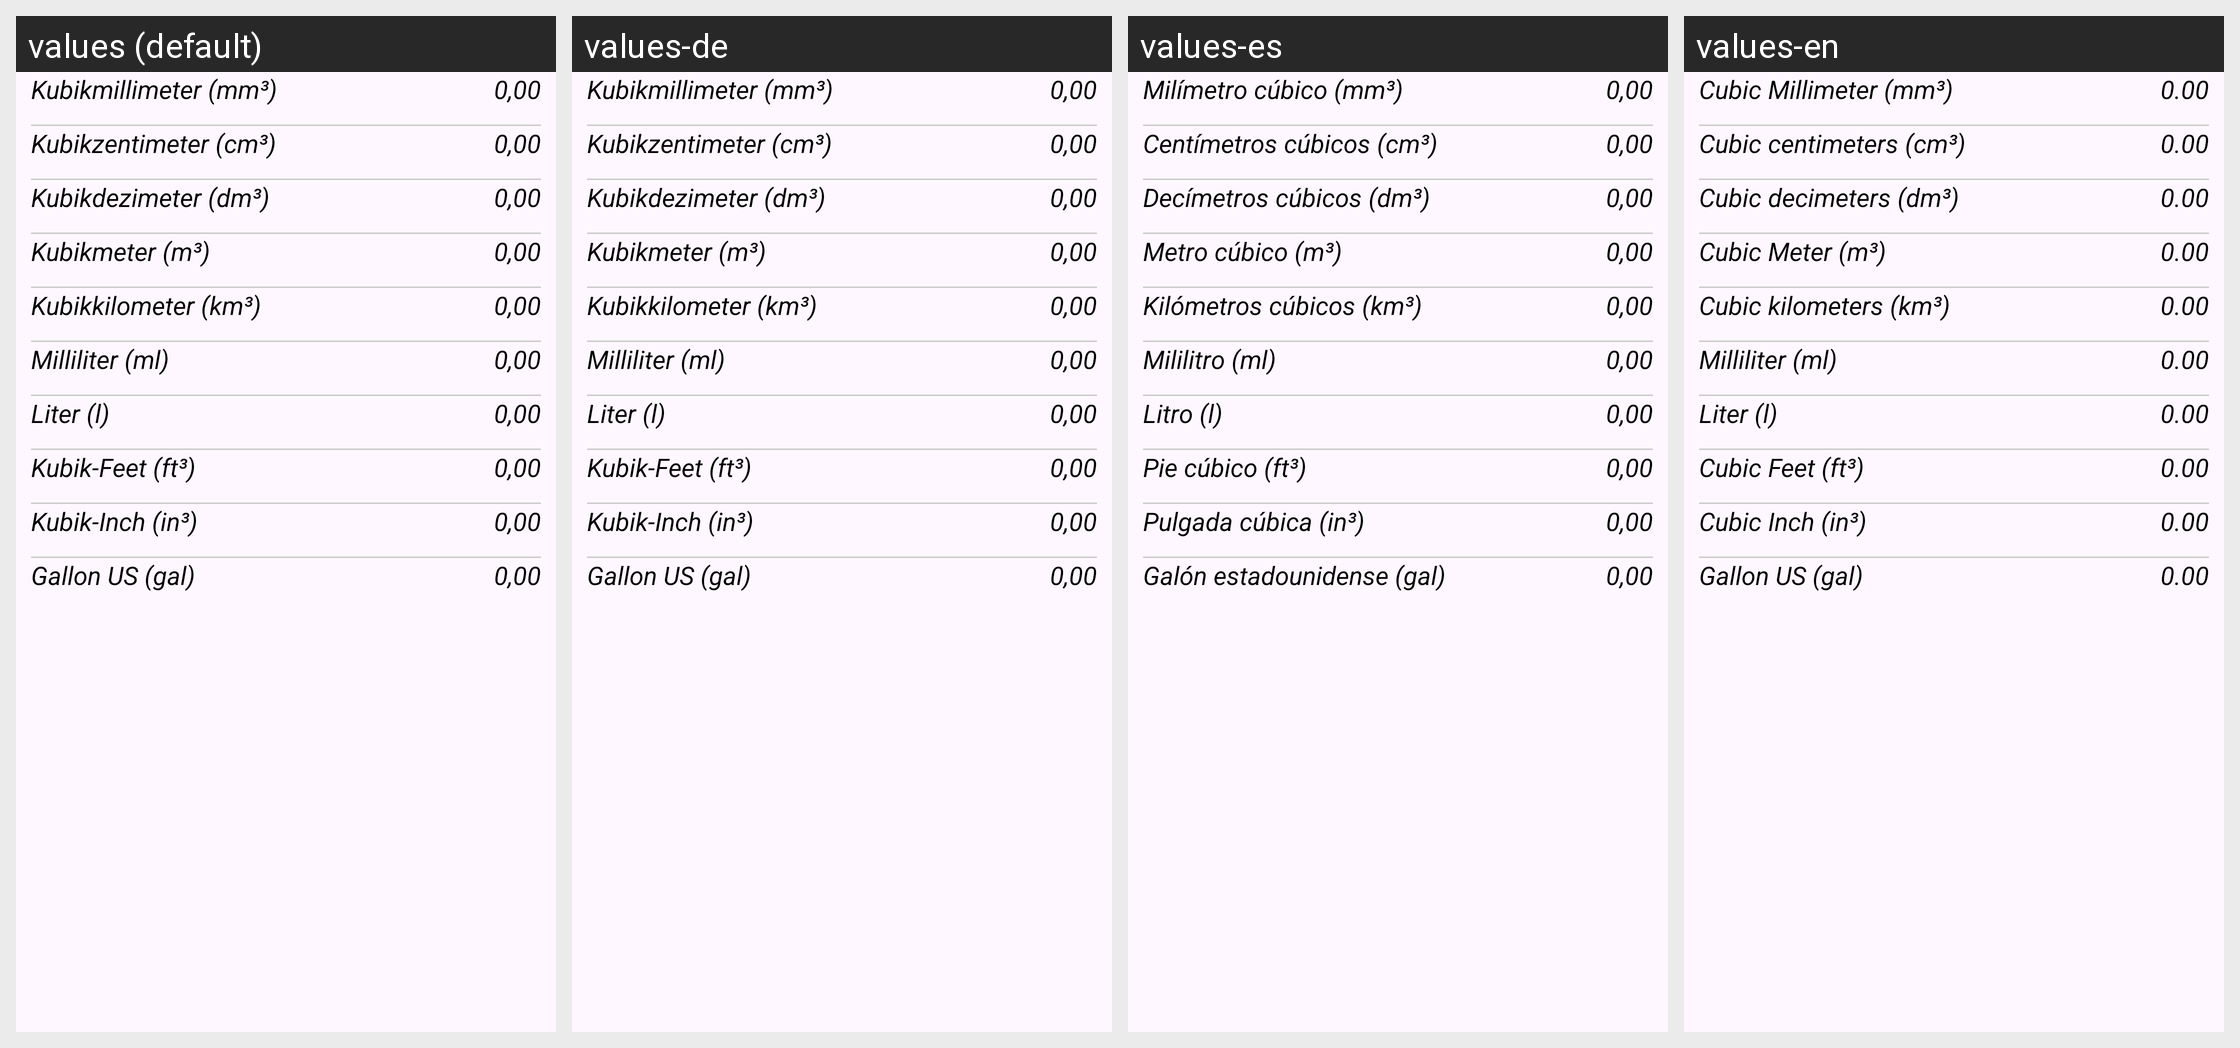

Translations of the strings shown on this Android screen, per locale in the grid:
Android screen res/layout/volume.xml rendered under 4 locales, left to right: values (default), values-de, values-es, values-en. Device: Nexus 5 (rendered at 1080×1920; each locale shown at half size, 540×960, under a caption strip naming it); theme Theme.RechenMax.
Other locales in the repository, not shown: values-fr.
Strings drawn on this screen, with the default value and each locale's value (text and hints the layout hard-codes, and strings that could not be matched under every locale, appear in the picture but are not listed):

convertKubikmillimeter
  values: Kubikmillimeter (mm³)
  values-de: Kubikmillimeter (mm³)
  values-es: Milímetro cúbico (mm³)
  values-en: Cubic Millimeter (mm³)

convertNull
  values: 0,00
  values-de: 0,00
  values-es: 0,00
  values-en: 0.00

convertKubikzentimeter
  values: Kubikzentimeter (cm³)
  values-de: Kubikzentimeter (cm³)
  values-es: Centímetros cúbicos (cm³)
  values-en: Cubic centimeters (cm³)

convertKubikdezimeter
  values: Kubikdezimeter (dm³)
  values-de: Kubikdezimeter (dm³)
  values-es: Decímetros cúbicos (dm³)
  values-en: Cubic decimeters (dm³)

convertKubikmeter
  values: Kubikmeter (m³)
  values-de: Kubikmeter (m³)
  values-es: Metro cúbico (m³)
  values-en: Cubic Meter (m³)

convertKubikkilometer
  values: Kubikkilometer (km³)
  values-de: Kubikkilometer (km³)
  values-es: Kilómetros cúbicos (km³)
  values-en: Cubic kilometers (km³)

convertMilliliter
  values: Milliliter (ml)
  values-de: Milliliter (ml)
  values-es: Mililitro (ml)
  values-en: Milliliter (ml)

convertLiter
  values: Liter (l)
  values-de: Liter (l)
  values-es: Litro (l)
  values-en: Liter (l)

convertKubikFeet
  values: Kubik-Feet (ft³)
  values-de: Kubik-Feet (ft³)
  values-es: Pie cúbico (ft³)
  values-en: Cubic Feet (ft³)

convertKubikInch
  values: Kubik-Inch (in³)
  values-de: Kubik-Inch (in³)
  values-es: Pulgada cúbica (in³)
  values-en: Cubic Inch (in³)

convertGallonUS
  values: Gallon US (gal)
  values-de: Gallon US (gal)
  values-es: Galón estadounidense (gal)
  values-en: Gallon US (gal)
